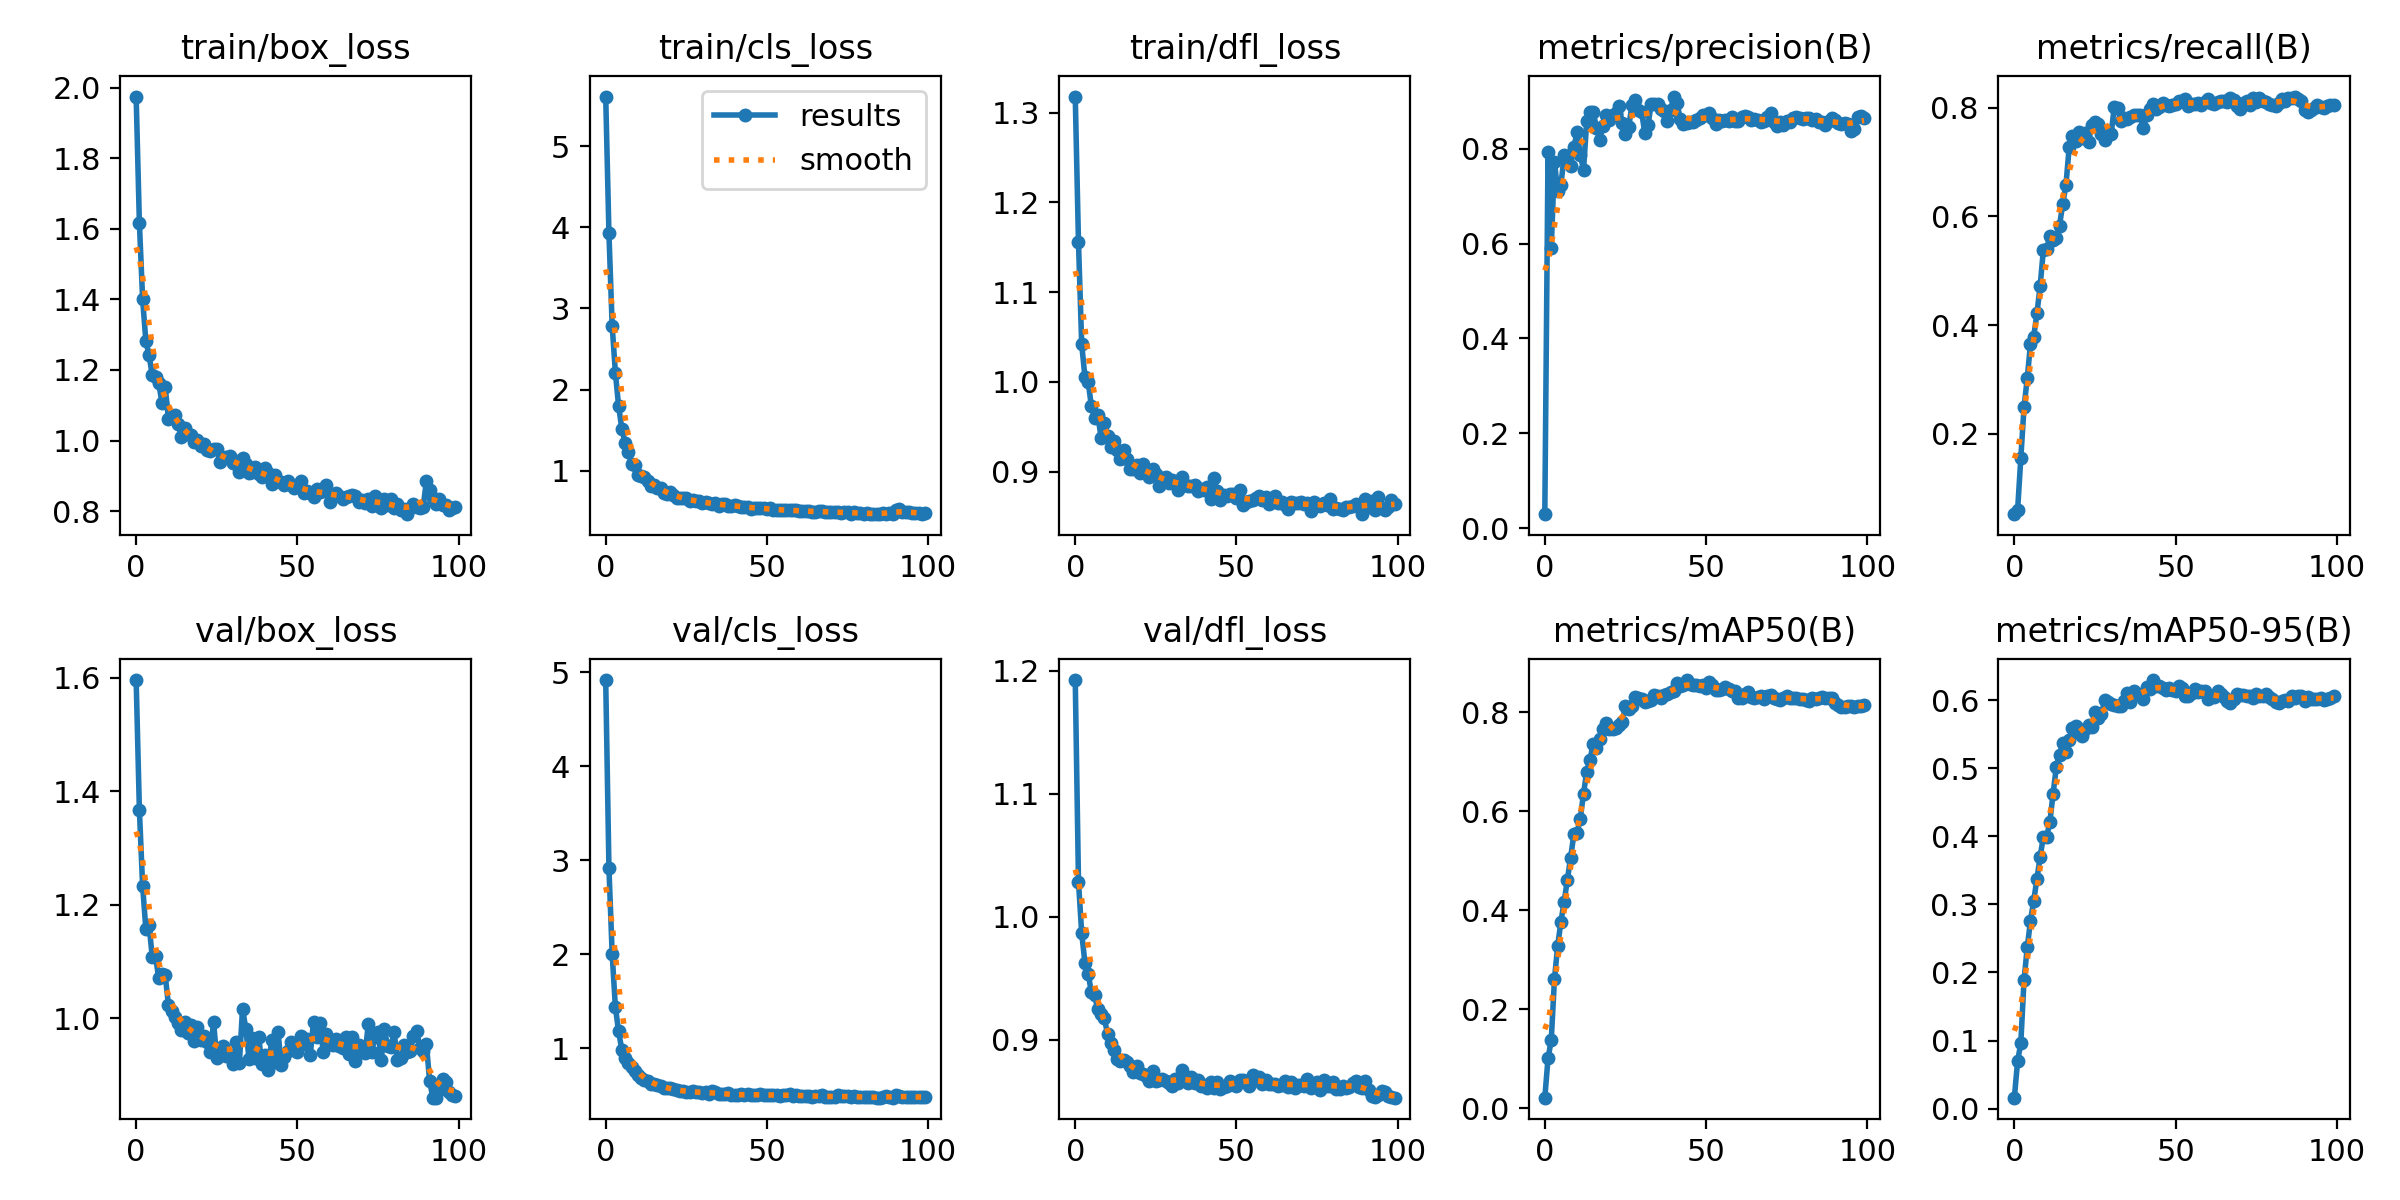

Data behind this chart, as committed beside it:
epoch, train/box_loss, train/cls_loss, train/dfl_loss, metrics/precision(B), metrics/recall(B), metrics/mAP50(B), metrics/mAP50-95(B), val/box_loss, val/cls_loss, val/dfl_loss, lr/pg0, lr/pg1, lr/pg2
0, 1.976, 5.612, 1.318, 0.02978, 0.05203, 0.0218, 0.01608, 1.596, 4.915, 1.193, 3.4417e-05, 3.4417e-05, 3.4417e-05
1, 1.618, 3.928, 1.155, 0.7926, 0.05897, 0.101, 0.06952, 1.368, 2.92, 1.029, 6.8729e-05, 6.8729e-05, 6.8729e-05
2, 1.402, 2.789, 1.042, 0.5914, 0.1548, 0.1386, 0.09613, 1.234, 2.006, 0.9867, 0.0001023, 0.0001023, 0.0001023
3, 1.283, 2.209, 1.006, 0.771, 0.2487, 0.2615, 0.1888, 1.158, 1.44, 0.9626, 0.0001019, 0.0001019, 0.0001019
4, 1.242, 1.794, 1, 0.7107, 0.302, 0.3291, 0.2369, 1.164, 1.181, 0.9537, 0.0001019, 0.0001019, 0.0001019
5, 1.185, 1.518, 0.9726, 0.7238, 0.3651, 0.3773, 0.2758, 1.108, 0.9886, 0.9386, 0.0001008, 0.0001008, 0.0001008
6, 1.181, 1.344, 0.96, 0.7857, 0.3787, 0.4175, 0.3056, 1.11, 0.8956, 0.9361, 9.9802e-05, 9.9802e-05, 9.9802e-05
7, 1.163, 1.23, 0.9628, 0.7852, 0.4214, 0.4622, 0.3372, 1.07, 0.8448, 0.9246, 9.8763e-05, 9.8763e-05, 9.8763e-05
8, 1.107, 1.086, 0.9379, 0.7638, 0.4722, 0.5065, 0.3698, 1.077, 0.8034, 0.9209, 9.7724e-05, 9.7724e-05, 9.7724e-05
9, 1.152, 1.065, 0.9546, 0.8028, 0.5379, 0.5534, 0.3997, 1.077, 0.7579, 0.9174, 9.6684e-05, 9.6684e-05, 9.6684e-05
10, 1.062, 0.9502, 0.9397, 0.8347, 0.5395, 0.5567, 0.3992, 1.024, 0.714, 0.9051, 9.5645e-05, 9.5645e-05, 9.5645e-05
11, 1.065, 0.9361, 0.9278, 0.7875, 0.564, 0.585, 0.4207, 1.012, 0.6889, 0.8976, 9.4605e-05, 9.4605e-05, 9.4605e-05
12, 1.073, 0.9261, 0.9342, 0.7555, 0.5572, 0.6359, 0.4621, 1.002, 0.6629, 0.8917, 9.3566e-05, 9.3566e-05, 9.3566e-05
13, 1.048, 0.871, 0.9238, 0.8574, 0.5595, 0.6799, 0.5014, 0.9926, 0.6503, 0.8843, 9.2526e-05, 9.2526e-05, 9.2526e-05
14, 1.009, 0.8081, 0.914, 0.8768, 0.5827, 0.7038, 0.5194, 0.9799, 0.6242, 0.8826, 9.1487e-05, 9.1487e-05, 9.1487e-05
15, 1.037, 0.8249, 0.9235, 0.8777, 0.6224, 0.7362, 0.5367, 0.9935, 0.6263, 0.8833, 9.0447e-05, 9.0447e-05, 9.0447e-05
16, 1.018, 0.7849, 0.9137, 0.8445, 0.6576, 0.7289, 0.5234, 0.9745, 0.6117, 0.8823, 8.9408e-05, 8.9408e-05, 8.9408e-05
17, 1.015, 0.782, 0.9026, 0.819, 0.7269, 0.7464, 0.5415, 0.9886, 0.5991, 0.8787, 8.8368e-05, 8.8368e-05, 8.8368e-05
18, 0.9962, 0.7222, 0.903, 0.8476, 0.7472, 0.7673, 0.5585, 0.9594, 0.5757, 0.8735, 8.7329e-05, 8.7329e-05, 8.7329e-05
19, 1.002, 0.7078, 0.9069, 0.8701, 0.7381, 0.7778, 0.5615, 0.984, 0.5785, 0.8784, 8.6289e-05, 8.6289e-05, 8.6289e-05
20, 0.9855, 0.733, 0.8979, 0.8597, 0.7552, 0.7663, 0.5522, 0.9614, 0.5777, 0.8728, 8.525e-05, 8.525e-05, 8.525e-05
21, 0.99, 0.7049, 0.9086, 0.8717, 0.7431, 0.7659, 0.5481, 0.9683, 0.5676, 0.8719, 8.421e-05, 8.421e-05, 8.421e-05
22, 0.9722, 0.6613, 0.9011, 0.8754, 0.7539, 0.7688, 0.558, 0.9588, 0.5554, 0.8706, 8.3171e-05, 8.3171e-05, 8.3171e-05
23, 0.97, 0.661, 0.8933, 0.8892, 0.7362, 0.7752, 0.563, 0.94, 0.5471, 0.8665, 8.2131e-05, 8.2131e-05, 8.2131e-05
24, 0.9751, 0.6618, 0.903, 0.855, 0.7686, 0.7805, 0.5605, 0.993, 0.5493, 0.8747, 8.1092e-05, 8.1092e-05, 8.1092e-05
25, 0.9768, 0.6586, 0.8978, 0.8317, 0.7737, 0.8136, 0.5833, 0.9302, 0.535, 0.8662, 8.0052e-05, 8.0052e-05, 8.0052e-05
26, 0.9387, 0.6266, 0.8842, 0.8447, 0.7703, 0.807, 0.574, 0.9477, 0.5404, 0.8673, 7.9013e-05, 7.9013e-05, 7.9013e-05
27, 0.9499, 0.6343, 0.8925, 0.8915, 0.7508, 0.8129, 0.5791, 0.9521, 0.5467, 0.8685, 7.7973e-05, 7.7973e-05, 7.7973e-05
28, 0.953, 0.6267, 0.8939, 0.9035, 0.7406, 0.8315, 0.6006, 0.9329, 0.5327, 0.8667, 7.6934e-05, 7.6934e-05, 7.6934e-05
29, 0.9565, 0.6249, 0.8875, 0.8811, 0.7563, 0.8296, 0.5968, 0.9347, 0.5357, 0.8645, 7.5894e-05, 7.5894e-05, 7.5894e-05
30, 0.9351, 0.6035, 0.8905, 0.8775, 0.7512, 0.8265, 0.5947, 0.9196, 0.5273, 0.8621, 7.4855e-05, 7.4855e-05, 7.4855e-05
31, 0.9429, 0.6094, 0.8881, 0.8336, 0.8017, 0.8215, 0.5923, 0.9581, 0.5369, 0.8682, 7.3815e-05, 7.3815e-05, 7.3815e-05
32, 0.9097, 0.5979, 0.8789, 0.8501, 0.799, 0.8237, 0.5918, 0.9205, 0.5155, 0.8651, 7.2776e-05, 7.2776e-05, 7.2776e-05
33, 0.9509, 0.5928, 0.8941, 0.8938, 0.7752, 0.8256, 0.5909, 1.017, 0.5438, 0.8755, 7.1736e-05, 7.1736e-05, 7.1736e-05
34, 0.9323, 0.6016, 0.8847, 0.8945, 0.7813, 0.835, 0.5982, 0.9815, 0.5334, 0.8701, 7.0696e-05, 7.0696e-05, 7.0696e-05
35, 0.9069, 0.5661, 0.8836, 0.8936, 0.7783, 0.8337, 0.6109, 0.9292, 0.5183, 0.8651, 6.9657e-05, 6.9657e-05, 6.9657e-05
36, 0.9116, 0.5857, 0.884, 0.8829, 0.7822, 0.8288, 0.5966, 0.9646, 0.5204, 0.87, 6.8618e-05, 6.8618e-05, 6.8618e-05
37, 0.9247, 0.5895, 0.8847, 0.8802, 0.7859, 0.8347, 0.6129, 0.9307, 0.5151, 0.8648, 6.7578e-05, 6.7578e-05, 6.7578e-05
38, 0.9054, 0.5671, 0.8779, 0.8583, 0.7862, 0.8375, 0.609, 0.9665, 0.5248, 0.8669, 6.6539e-05, 6.6539e-05, 6.6539e-05
39, 0.8973, 0.5649, 0.8811, 0.8805, 0.7868, 0.841, 0.6071, 0.919, 0.5052, 0.8622, 6.5499e-05, 6.5499e-05, 6.5499e-05
40, 0.9217, 0.5731, 0.8794, 0.9099, 0.7615, 0.843, 0.6019, 0.9354, 0.5056, 0.8636, 6.446e-05, 6.446e-05, 6.446e-05
41, 0.9075, 0.5629, 0.8826, 0.8952, 0.7857, 0.8592, 0.6189, 0.9088, 0.5016, 0.8608, 6.342e-05, 6.342e-05, 6.342e-05
42, 0.8776, 0.5506, 0.8698, 0.8634, 0.7968, 0.8523, 0.6165, 0.9619, 0.5118, 0.8656, 6.2381e-05, 6.2381e-05, 6.2381e-05
43, 0.9033, 0.5568, 0.8927, 0.8526, 0.8059, 0.8562, 0.6295, 0.9233, 0.5066, 0.8605, 6.1341e-05, 6.1341e-05, 6.1341e-05
44, 0.8853, 0.5523, 0.8779, 0.8533, 0.7976, 0.8653, 0.6212, 0.9756, 0.5132, 0.8657, 6.0302e-05, 6.0302e-05, 6.0302e-05
45, 0.8814, 0.5307, 0.8683, 0.8552, 0.8013, 0.858, 0.6206, 0.9172, 0.501, 0.8603, 5.9262e-05, 5.9262e-05, 5.9262e-05
46, 0.8728, 0.5362, 0.8735, 0.8558, 0.8079, 0.8557, 0.6186, 0.9315, 0.5098, 0.862, 5.8223e-05, 5.8223e-05, 5.8223e-05
47, 0.8863, 0.5456, 0.8729, 0.8614, 0.8038, 0.8545, 0.6144, 0.9425, 0.5095, 0.8626, 5.7183e-05, 5.7183e-05, 5.7183e-05
48, 0.8747, 0.5394, 0.8746, 0.8642, 0.8036, 0.8524, 0.6176, 0.9578, 0.5127, 0.8664, 5.6144e-05, 5.6144e-05, 5.6144e-05
49, 0.8662, 0.536, 0.8746, 0.8714, 0.804, 0.8545, 0.6152, 0.9494, 0.5059, 0.8645, 5.5104e-05, 5.5104e-05, 5.5104e-05
50, 0.8697, 0.5236, 0.871, 0.8704, 0.8074, 0.8484, 0.6128, 0.9415, 0.5055, 0.8626, 5.4065e-05, 5.4065e-05, 5.4065e-05
51, 0.886, 0.542, 0.8789, 0.8746, 0.8115, 0.8619, 0.6204, 0.969, 0.5077, 0.8672, 5.3025e-05, 5.3025e-05, 5.3025e-05
52, 0.8506, 0.5096, 0.8628, 0.8636, 0.8117, 0.8548, 0.6184, 0.9553, 0.5023, 0.8676, 5.1985e-05, 5.1985e-05, 5.1985e-05
53, 0.858, 0.5196, 0.8659, 0.8527, 0.8151, 0.845, 0.6063, 0.9632, 0.506, 0.8663, 5.0946e-05, 5.0946e-05, 5.0946e-05
54, 0.8512, 0.5192, 0.8671, 0.8605, 0.8036, 0.8446, 0.6064, 0.936, 0.4989, 0.8625, 4.9907e-05, 4.9907e-05, 4.9907e-05
55, 0.8385, 0.5117, 0.868, 0.8574, 0.8069, 0.8468, 0.61, 0.9939, 0.5059, 0.8713, 4.8867e-05, 4.8867e-05, 4.8867e-05
56, 0.8631, 0.5129, 0.871, 0.8603, 0.8064, 0.8516, 0.6167, 0.9676, 0.5045, 0.8675, 4.7827e-05, 4.7827e-05, 4.7827e-05
57, 0.8554, 0.5102, 0.8723, 0.8592, 0.8083, 0.8477, 0.6122, 0.9923, 0.5119, 0.8695, 4.6788e-05, 4.6788e-05, 4.6788e-05
58, 0.8562, 0.5103, 0.8679, 0.8659, 0.8048, 0.8434, 0.6135, 0.9414, 0.4984, 0.8641, 4.5749e-05, 4.5749e-05, 4.5749e-05
59, 0.8725, 0.5166, 0.8713, 0.8579, 0.8102, 0.8425, 0.6141, 0.972, 0.5037, 0.8674, 4.4709e-05, 4.4709e-05, 4.4709e-05
... 40 more rows
